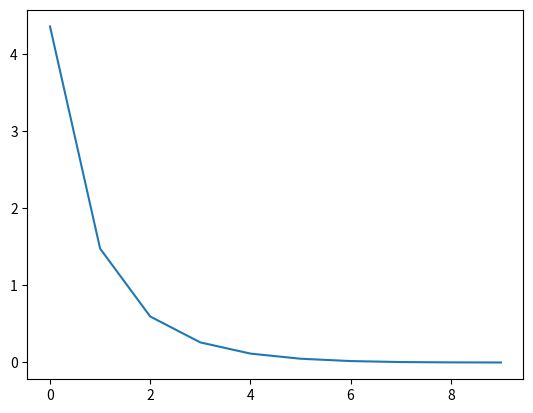

Recreate this plot in Python.
#!/usr/bin/python
# -*- coding: utf-8 -*-
"""
[redacted]
@date : Wednesday, 11 December 2019
"""

import numpy as np
import sys
import matplotlib.pyplot as plt

def mysolve(A,b, **kwargs):
    sA, iA, jA = CSRformat(A)
    return True, csrGMRES(sA, iA, jA, b, 10e-10)[0]


def csr_arnoldi(sA, iA, jA, v0, k:int, *M):
    n = len(v0)
    H = np.zeros((k+1,k))
    Q = np.zeros((n,k+1))
    q = v0/np.linalg.norm(v0)
    Q[:,0] = q
    for j in range(k):
        v = csr_dot(sA, iA, jA, Q[:,j])
        # v = csr_dot(sA, iA, jA, q)
        # print('v ', Q[:,j])
        for i in range(j+1):
            H[i,j] = np.dot(Q[:,i].conj(), v)
            v -= H[i,j]*Q[:,i]
        H[j+1,j] = np.linalg.norm(v)
        if H[j+1, j] != 0 and j!=n-1:
            q = v / H[j+1, j]
            Q[:, j+1] = q
        else:
            return Q, H
    return Q,  H


def csrGMRES(sA,iA,jA,b,rtol,prec=False,x0=None):
    n = len(b)
    res_history = []
    x = []
    v = np.zeros_like(sA, shape=(n,n))
    h = np.zeros((n+1, n))
    if x0 is not None:
        v0 = np.array(b - csr_dot(sA, iA, jA, x0))
    else:
        x0 = np.zeros(n)
        v0 = np.array(b)

    if not prec:
        sM, iM, jM = np.ones(n), np.arange(n+1), np.arange(n)
    else:
        sM, iM, jM = csrILU0(sA, iA, jA)
        v0 = csr_dot(sM, iM, jM, v0)


    beta = np.linalg.norm(v0, ord=2)
    e1 = np.zeros(n+1)
    e1[0] = 1
    H = np.zeros((n+1,n))
    Q = np.zeros((n,n))
    Q[:,0] = v0/np.linalg.norm(v0)
    for j in range(n):
        v = csr_dot(sA, iA, jA, Q[:,j])
        if prec :
            v = csr_dot(sM, iM, jM, v)
        for i in range(j+1):
            H[i,j] = np.dot(Q[:,i].conj(), v)
            v -= H[i,j]*Q[:,i]
        H[j+1,j] = np.linalg.norm(v)
        if H[j+1, j] != 0 and j!=n-1:
            q = v / H[j+1, j]
            Q[:, j+1] = q
        y = np.linalg.lstsq(H, beta*e1, rcond=None)[0]
        x.append(x0+np.dot(Q,y))
        res_history.append(np.linalg.norm(csr_dot(sA, iA, jA, x[-1])-b, ord=2))
        if res_history[-1] < rtol :
            print('Solution trouvée en ',len(res_history),' itérations')
            break



    return x[-1], res_history

def csr_dot(sA, iA, jA, p):
    n = len(iA) - 1
    assert n == len(p)
    dot = np.zeros(n)
    for i in range(n):
        dot[i] = np.dot(sA[iA[i]:iA[i+1]], p[jA[iA[i]:iA[i+1]]])
    return dot


def csrILU0(sA,iA,jA):
    sM = np.array(sA)
    tol = 1e-7
    n = len(iA) - 1

    # Make vectorial getter
    def get(i,j):
        return sM[iA[i]:iA[i+1]][jA[iA[i]:iA[i+1]]==j]

    for i in range(1,n):
        icol     = jA[iA[i]: iA[i+1]]
        i_line   = sM[iA[i]: iA[i+1]]
        k_ranger = icol[icol<i]
        for k in k_ranger:
            kcol   = jA[iA[k]:iA[k+1]]
            k_line = sM[iA[k]:iA[k+1]]
            kpivot = get(k,k)
            if len(kpivot) == 0:
                print('ATTENTION : Division par zero pour pivot (%d,%d)'%(k,k), file=sys.stderr)
            else:
                sM[iA[i]:iA[i+1]][icol==k] /= kpivot
            j_line = icol[icol>k]
            for j in j_line:
                Akj = get(k,j)
                Aij = get(i,j)
                Aik = get(i,k)
                if len(Aik) != 0 and len(Akj) != 0 and len(Aij) != 0:
                    sM[iA[i]:iA[i+1]][icol==j] -= Aik*Akj

    return sM, iA, jA


def CSRformat(A):
    """
    Args:
        A (numpy.array) : Coefficient matrix of size n to be factorized as CSR format
    Returns:
        sA (numpy.array) : Vector that contains all non zero elements of 'A'
        iA (numpy.array) : Vector of size n that contains the first non zero element in 'sA' for each row of 'A'
        jA (numpy.array) : Vector that contains the column index for each element contained in 'sA'
    """
    m, n  = A.shape
    (row, col)  = np.nonzero(A) # Liste toutes les valeures non-nulles
    iA = np.zeros(m+1, dtype=int) # Contiendra l'index de la colonne du premier élément non-nul d'une ligne
    jA = col # Simplement tous les indexs des éléments non-nuls
    bool = (A!=0) # Produit une matrice binaire avec 1 pour les valeurs non-nulles
    sumline = np.sum(bool, axis=1, dtype=int) # Somme le nombre d'éléments non-nulles par ligne

    iA[1:] = np.cumsum(sumline) # Renvoie le vecteur avec à chaque index la somme de tous les élements non-nuls précedents

    sA = np.zeros(len(row))
    sA[:] = A[row,col] # Renvoie un vecteur avec tous la valeur de tous les éléments non-nuls
    return sA, iA, jA

def invCSRformat(sA, iA, jA):
    """
    Args:
        sA (numpy.array) : Vector that contains all elements
        iA (numpy.array) : Vector of size n that contains the index column for the first non zero element for each row of the dense matrix
        jA (numpy.array) : Vector that contains the column index for each element contained in 'sA'
    Returns:
        A (numpy.array) : Coefficient matrix of size n to be densified
    """
    m = len(iA)-1
    A = np.zeros_like(sA, shape=(m,m))
    for i in range(m):
        firstIndex = iA[i]
        length     = iA[i+1] - firstIndex
        for j in range(length):
            curIndex = firstIndex+j
            A[i, jA[curIndex]] = sA[curIndex]
    return A


if __name__=='__main__':
    n = 10
    # A = np.random.rand(n,n)
    # A = np.array([[1,0,0],[1,2,0],[0,3,2]], dtype=float)
    # A = np.arange(9, dtype=float).reshape((3,3))+1

    # A = np.random.rand(n,n)
    # b = np.random.rand(n)

    # A = np.eye(n)
    # b = np.ones(n)

    A = np.tril(np.ones((n,n)))
    b = np.arange(n)+1

    # A = np.array([[1,0,0],[1,1,0],[1,1,1]])
    # b = np.arange(n)+1
    print(np.linalg.solve(A,b))
    # print(GMRes(A, b, np.zeros(len(b)))[-1])
    # Arnoldi = l.eigs(A)
    # ARN = arnoldi_iteration(A,b, 3)
    # print(ARN[1])
    # print(Arnoldi[0])

    sA, iA, jA = CSRformat(A)
    arn = csrGMRES(sA, iA, jA, b, 10e-12)
    print(arn[0])
    res = arn[1]
    plt.Figure()
    plt.plot(np.arange(len(res)), res)
    plt.show()




    # A = np.matrix('1 1; 3 -4')
    # b = np.array([3, 2])
    # x0 = np.array([0, 0])
    # print(GMRes(A,b,x0)[-1])

    # A = np.ones((n,n))
    # sA, iA, jA = CSRformat(A)
    # P = np.ones(n)
    # L = csr_dot(sA, iA, jA, P)
    # print(invCSRformat(*L))
    # print(L)
